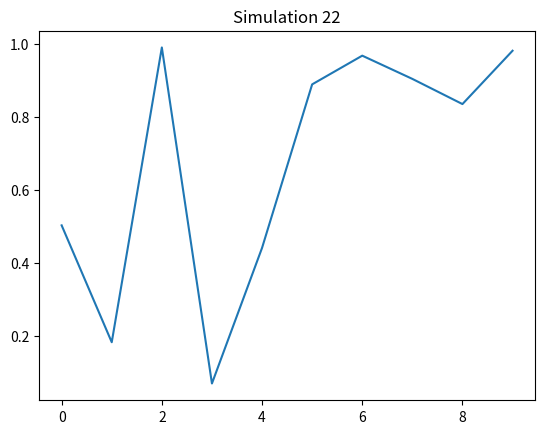

Write the Python code that produced this figure.
import numpy as np
import matplotlib.pyplot as plt
plt.plot(np.random.rand(10))
plt.title("Simulation 22")
